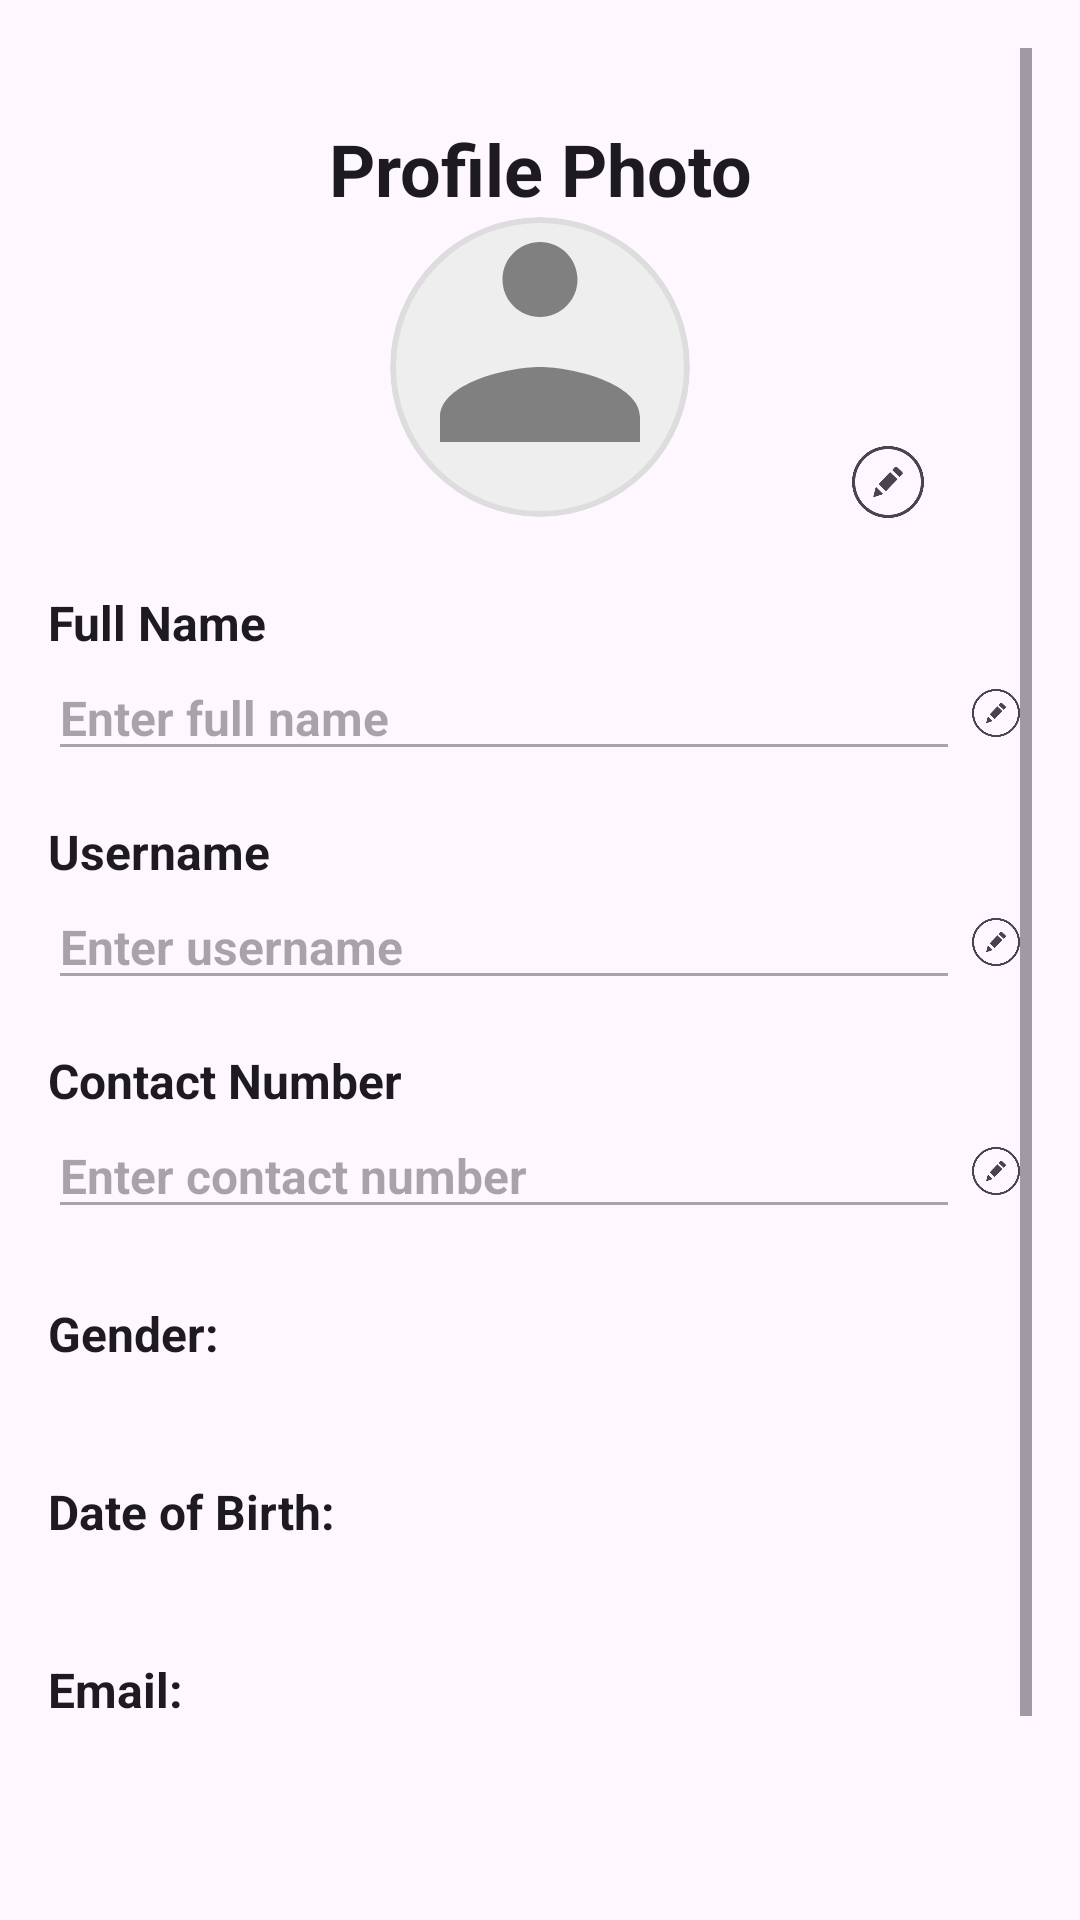

Android layout source for this screen:
<!-- AndroidManifest.xml: activity theme Theme.MyApplication -->
<!-- res/layout/activity_profile.xml -->
<?xml version="1.0" encoding="utf-8"?>
<ScrollView xmlns:android="http://schemas.android.com/apk/res/android"
    xmlns:app="http://schemas.android.com/apk/res-auto"
    android:layout_width="match_parent"
    android:layout_height="match_parent"
    android:padding="16dp">

    <LinearLayout
        android:layout_width="match_parent"
        android:layout_height="wrap_content"
        android:gravity="center_horizontal"
        android:orientation="vertical"
        android:paddingBottom="32dp">

        
        <TextView
            android:layout_width="match_parent"
            android:layout_height="wrap_content"
            android:paddingTop="24dp"
            android:text="Profile Photo"
            android:textAlignment="center"
            android:textColor="?android:textColorPrimary"
            android:textStyle="bold"
            android:textSize="24sp" />

        
        <FrameLayout
            android:layout_width="100dp"
            android:layout_height="100dp">

            <ImageView
                android:id="@+id/imgProfile"
                android:layout_width="match_parent"
                android:layout_height="match_parent"
                android:scaleType="centerCrop"
                android:src="@drawable/ic_profile_placeholder"
                android:background="@drawable/circle_background"
                android:clipToOutline="true" />
        </FrameLayout>

        
        <ImageView
            android:id="@+id/btnEditPhoto"
            android:layout_width="24dp"
            android:layout_height="24dp"
            android:layout_gravity="end"
            android:layout_marginTop="-24dp"
            android:layout_marginEnd="36dp"
            android:background="?android:attr/selectableItemBackgroundBorderless"
            android:contentDescription="Edit Photo"
            android:src="@drawable/edit_icon"
            app:tint="?attr/colorControlNormal"/>

        
        <TextView
            android:layout_width="match_parent"
            android:layout_height="wrap_content"
            android:paddingTop="24dp"
            android:text="Full Name"
            android:textColor="?android:textColorPrimary"
            android:textStyle="bold"
            android:textSize="16sp" />

        <LinearLayout
            android:layout_width="match_parent"
            android:layout_height="wrap_content"
            android:gravity="center_vertical"
            android:orientation="horizontal">

            <EditText
                android:id="@+id/editFullName"
                android:layout_width="0dp"
                android:layout_height="wrap_content"
                android:layout_weight="1"
                android:enabled="false"
                android:hint="Enter full name"
                android:textStyle="bold"
                android:textColor="?android:textColorPrimary"
                android:textSize="16sp" />

            <ImageView
                android:id="@+id/iconEditFullName"
                android:layout_width="24dp"
                android:layout_height="24dp"
                android:background="?android:attr/selectableItemBackgroundBorderless"
                android:contentDescription="Edit full name"
                android:padding="4dp"
                android:scaleType="centerCrop"
                android:src="@drawable/edit_icon"
                app:tint="?attr/colorControlNormal" />
        </LinearLayout>

        
        <TextView
            android:layout_width="match_parent"
            android:layout_height="wrap_content"
            android:paddingTop="16dp"
            android:text="Username"
            android:textColor="?android:textColorPrimary"
            android:textStyle="bold"
            android:textSize="16sp" />

        <LinearLayout
            android:layout_width="match_parent"
            android:layout_height="wrap_content"
            android:gravity="center_vertical"
            android:orientation="horizontal">

            <EditText
                android:id="@+id/editUsername"
                android:layout_width="0dp"
                android:layout_height="wrap_content"
                android:layout_weight="1"
                android:enabled="false"
                android:textStyle="bold"
                android:hint="Enter username"
                android:textColor="?android:textColorPrimary"
                android:textSize="16sp" />

            <ImageView
                android:id="@+id/iconEditUsername"
                android:layout_width="24dp"
                android:layout_height="24dp"
                android:background="?android:attr/selectableItemBackgroundBorderless"
                android:contentDescription="Edit username"
                android:padding="4dp"
                android:src="@drawable/edit_icon"
                app:tint="?attr/colorControlNormal"/>
        </LinearLayout>

        
        <TextView
            android:layout_width="match_parent"
            android:layout_height="wrap_content"
            android:paddingTop="16dp"
            android:text="Contact Number"
            android:textColor="?android:textColorPrimary"
            android:textStyle="bold"
            android:textSize="16sp" />

        <LinearLayout
            android:layout_width="match_parent"
            android:layout_height="wrap_content"
            android:gravity="center_vertical"
            android:orientation="horizontal">

            <EditText
                android:id="@+id/editContact"
                android:layout_width="0dp"
                android:layout_height="wrap_content"
                android:layout_weight="1"
                android:enabled="false"
                android:textStyle="bold"
                android:hint="Enter contact number"
                android:inputType="phone"
                android:textColor="?android:textColorPrimary"
                android:textSize="16sp" />

            <ImageView
                android:id="@+id/iconEditContact"
                android:layout_width="24dp"
                android:layout_height="24dp"
                android:background="?android:attr/selectableItemBackgroundBorderless"
                android:contentDescription="Edit contact number"
                android:padding="4dp"
                android:src="@drawable/edit_icon"
                app:tint="?attr/colorControlNormal" />
        </LinearLayout>

        
        <TextView
            android:layout_width="match_parent"
            android:layout_height="wrap_content"
            android:paddingTop="24dp"
            android:text="Gender:"
            android:textColor="?android:textColorPrimary"
            android:textStyle="bold"
            android:textSize="16sp" />

        <TextView
            android:id="@+id/txtGender"
            android:layout_width="match_parent"
            android:layout_height="wrap_content"
            android:textColor="?android:textColorPrimary"
            android:textSize="16sp" />

        
        <TextView
            android:layout_width="match_parent"
            android:layout_height="wrap_content"
            android:paddingTop="16dp"
            android:text="Date of Birth:"
            android:textColor="?android:textColorPrimary"
            android:textStyle="bold"
            android:textSize="16sp" />

        <TextView
            android:id="@+id/txtDOB"
            android:layout_width="match_parent"
            android:layout_height="wrap_content"
            android:textColor="?android:textColorPrimary"
            android:textSize="16sp" />

        
        <TextView
            android:layout_width="match_parent"
            android:layout_height="wrap_content"
            android:paddingTop="16dp"
            android:text="Email:"
            android:textColor="?android:textColorPrimary"
            android:textStyle="bold"
            android:textSize="16sp" />

        <TextView
            android:id="@+id/txtEmail"
            android:layout_width="match_parent"
            android:layout_height="wrap_content"
            android:textColor="?android:textColorPrimary"
            android:textSize="16sp" />

        
        <Button
            android:id="@+id/btnUpdateInfo"
            android:layout_width="wrap_content"
            android:layout_height="wrap_content"
            android:layout_marginTop="24dp"
            android:text="Save Changes" />

    </LinearLayout>
</ScrollView>
<!-- resources referenced by this layout -->
<resources>
  <!-- drawable circle_background (drawable) -->
  <?xml version="1.0" encoding="utf-8"?>
  <shape xmlns:android="http://schemas.android.com/apk/res/android"
      android:shape="oval">
      <solid android:color="#EEEEEE" />
      <size
          android:width="120dp"
          android:height="120dp" />
      <stroke
          android:width="2dp"
          android:color="#DDDDDD" />
  </shape>
  <!-- drawable edit_icon: png bitmap (drawable, 15688 bytes) -->
  <!-- drawable ic_profile_placeholder (drawable) -->
  <?xml version="1.0" encoding="utf-8"?>
  <vector xmlns:android="http://schemas.android.com/apk/res/android"
      android:width="24dp"
      android:height="24dp"
      android:viewportWidth="24"
      android:viewportHeight="24">
      <path
          android:fillColor="#808080"
          android:pathData="M12,12c2.67,0 8,1.34 8,4v2H4v-2c0,-2.66 5.33,-4 8,-4zM12,2c1.66,0 3,1.34 3,3s-1.34,3 -3,3 -3,-1.34 -3,-3 1.34,-3 3,-3z"/>
  </vector>
  <style name="Theme.MyApplication" parent="Theme.Material3.DayNight.NoActionBar">
          
          
  
          <item name="colorPrimary">@color/purple_500</item>
          <item name="colorPrimaryVariant">@color/purple_700</item>
          <item name="colorOnPrimary">@color/white</item>
          <item name="colorSecondary">@color/teal_200</item>
          <item name="colorSecondaryVariant">@color/teal_700</item>
          <item name="colorOnSecondary">@color/black</item>
          <item name="android:statusBarColor">?attr/colorPrimaryVariant</item>
  
          
          <item name="colorBackground">@color/background_light</item>
          <item name="colorOnBackground">@color/on_background_light</item>
          <item name="colorSurface">@color/surface_light</item>
          <item name="colorOnSurface">@color/on_surface_light</item>
      </style>
  <color name="purple_500">#FF6200EE</color>
  <color name="purple_700">#3700B3</color>
  <color name="white">#FFFFFFFF</color>
  <color name="teal_200">#FF03DAC5</color>
  <color name="teal_700">#FF018786</color>
  <color name="black">#FF000000</color>
  <color name="background_light">#FFFFFF</color>
  <color name="on_background_light">#000000</color>
  <color name="surface_light">#FFFFFF</color>
  <color name="on_surface_light">#000000</color>
</resources>
